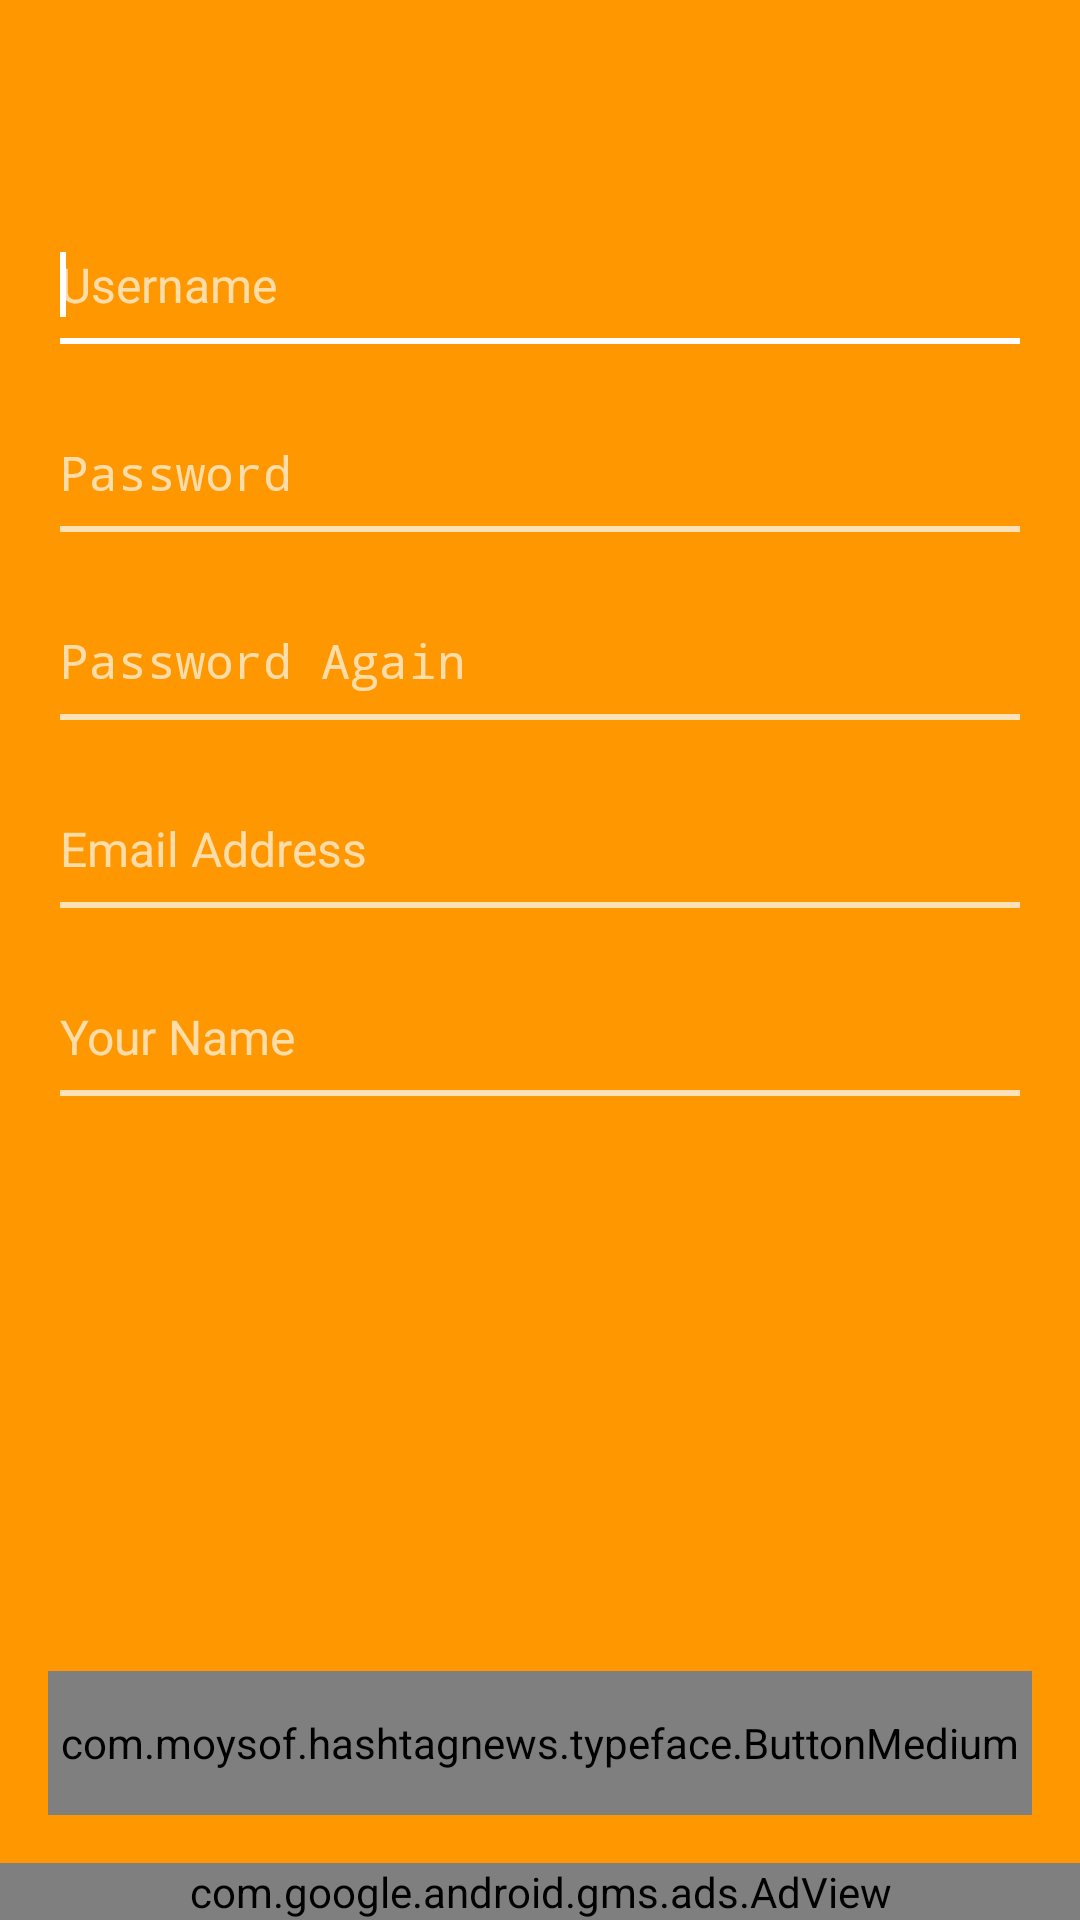

Produce the Android XML layout that renders to this screen, including the resource entries it uses.
<!-- AndroidManifest.xml: application theme AppTheme -->
<!-- res/layout/activity_register.xml -->
<LinearLayout xmlns:android="http://schemas.android.com/apk/res/android"
    xmlns:tools="http://schemas.android.com/tools"
    android:id="@+id/container"
    android:layout_width="match_parent"
    android:layout_height="match_parent"
    android:background="@color/orange"
    android:orientation="vertical" >

    <include
        android:id="@+id/mytoolbar"
        layout="@layout/toolbar" />

    <ScrollView
        android:layout_width="match_parent"
        android:layout_height="0dp"
        android:layout_weight="1"
        android:clipToPadding="false"
        android:paddingBottom="@dimen/activity_vertical_margin"
        android:paddingLeft="@dimen/activity_horizontal_margin"
        android:paddingRight="@dimen/activity_horizontal_margin"
        android:paddingTop="@dimen/activity_vertical_margin_small" >

        <LinearLayout
            android:layout_width="match_parent"
            android:layout_height="match_parent"
            android:orientation="vertical"
            android:padding="4dp" >

            <EditText
                android:id="@+id/registerLoginEditText"
                android:layout_width="match_parent"
                android:layout_height="wrap_content"
                android:layout_marginTop="16dp"
                android:background="@drawable/edittext_selector"
                android:hint="Username"
                android:inputType="text"
                android:textColor="@android:color/white"
                android:textColorHint="#AAFFFFFF"
                android:textSize="16sp" >

                <requestFocus />
            </EditText>

            <EditText
                android:id="@+id/registerPasswordEditText"
                android:layout_width="match_parent"
                android:layout_height="wrap_content"
                android:layout_marginTop="32dp"
                android:background="@drawable/edittext_selector"
                android:hint="Password"
                android:inputType="textPassword"
                android:textColor="@android:color/white"
                android:textColorHint="#AAFFFFFF"
                android:textSize="16sp" >
            </EditText>

            <EditText
                android:id="@+id/registerRepeatPasswordEditText"
                android:layout_width="match_parent"
                android:layout_height="wrap_content"
                android:layout_marginTop="32dp"
                android:background="@drawable/edittext_selector"
                android:hint="Password Again"
                android:inputType="textPassword"
                android:textColor="@android:color/white"
                android:textColorHint="#AAFFFFFF"
                android:textSize="16sp" >
            </EditText>

            <EditText
                android:id="@+id/registerEmailEditText"
                android:layout_width="match_parent"
                android:layout_height="wrap_content"
                android:layout_marginTop="32dp"
                android:background="@drawable/edittext_selector"
                android:hint="Email Address"
                android:inputType="textEmailAddress"
                android:textColor="@android:color/white"
                android:textColorHint="#AAFFFFFF"
                android:textSize="16sp" >
            </EditText>

            <EditText
                android:id="@+id/registerNameEditText"
                android:layout_width="match_parent"
                android:layout_height="wrap_content"
                android:layout_marginTop="32dp"
                android:background="@drawable/edittext_selector"
                android:hint="Your Name"
                android:inputType="text"
                android:textColor="@android:color/white"
                android:textColorHint="#AAFFFFFF"
                android:textSize="16sp" >
            </EditText>
        </LinearLayout>
    </ScrollView>

    <com.moysof.hashtagnews.typeface.ButtonMedium
        android:id="@+id/button1"
        android:layout_width="match_parent"
        android:layout_height="48dp"
        android:layout_marginBottom="@dimen/activity_vertical_margin"
        android:layout_marginTop="@dimen/activity_vertical_margin"
        android:layout_marginLeft="@dimen/activity_horizontal_margin"
        android:layout_marginRight="@dimen/activity_horizontal_margin"
        android:layout_weight="0"
        android:background="@drawable/button"
        android:onClick="register"
        android:paddingBottom="2dp"
        android:text="Create"
        android:textColor="@color/btn"
        android:textSize="16sp" />

    <com.google.android.gms.ads.AdView
        xmlns:ads="http://schemas.android.com/apk/res-auto"
        android:id="@+id/adView"
        android:layout_width="match_parent"
        android:layout_height="wrap_content"
        ads:adSize="SMART_BANNER"
        ads:adUnitId="ca-app-pub-1761468736156699/7354433167" />

</LinearLayout>
<!-- res/layout/toolbar.xml (included above) -->
<?xml version="1.0" encoding="utf-8"?>

<android.support.v7.widget.Toolbar xmlns:android="http://schemas.android.com/apk/res/android"
    xmlns:app="http://schemas.android.com/apk/res-auto"
    android:layout_width="match_parent"
    android:layout_height="?attr/actionBarSize"
    android:background="@color/primary"
    app:popupTheme="@style/ThemeOverlay.AppCompat.Light"
    app:theme="@style/ThemeOverlay.AppCompat.Dark.ActionBar" />
<!-- resources referenced by this layout -->
<resources>
  <color name="btn">#E65100</color>
  <color name="orange">#FF9800</color>
  <color name="primary">#FF9800</color>
  <dimen name="activity_horizontal_margin">16dp</dimen>
  <dimen name="activity_vertical_margin">16dp</dimen>
  <dimen name="activity_vertical_margin_small">8dp</dimen>
  <!-- drawable button (drawable) -->
  <?xml version="1.0" encoding="utf-8"?>
  
  <selector xmlns:android="http://schemas.android.com/apk/res/android" android:exitFadeDuration="@android:integer/config_shortAnimTime">
  
      <item android:drawable="@drawable/button_pressed" android:state_selected="true"></item>
      <item android:drawable="@drawable/button_pressed" android:state_pressed="true"></item>
      <item android:drawable="@drawable/button_normal"></item>
  
  </selector>
  <!-- drawable edittext_selector (drawable) -->
  <?xml version="1.0" encoding="utf-8"?>
  
  <selector xmlns:android="http://schemas.android.com/apk/res/android">
  
      <item android:drawable="@drawable/edittext" android:state_enabled="true" android:state_window_focused="false"/>
      <item android:drawable="@drawable/edittext_focused" android:state_enabled="true" android:state_focused="true"/>
      <item android:drawable="@drawable/edittext" android:state_enabled="true"/>
  
  </selector>
  <style name="AppTheme" parent="AppBaseTheme" />
  <style name="AppBaseTheme" parent="@style/Theme.AppCompat.Light.NoActionBar">
          <item name="colorPrimary">@color/primary</item>
          <item name="colorPrimaryDark">@color/primary_dark</item>
          <item name="colorAccent">@android:color/white</item>
      </style>
  <color name="primary_dark">#F57C00</color>
</resources>
